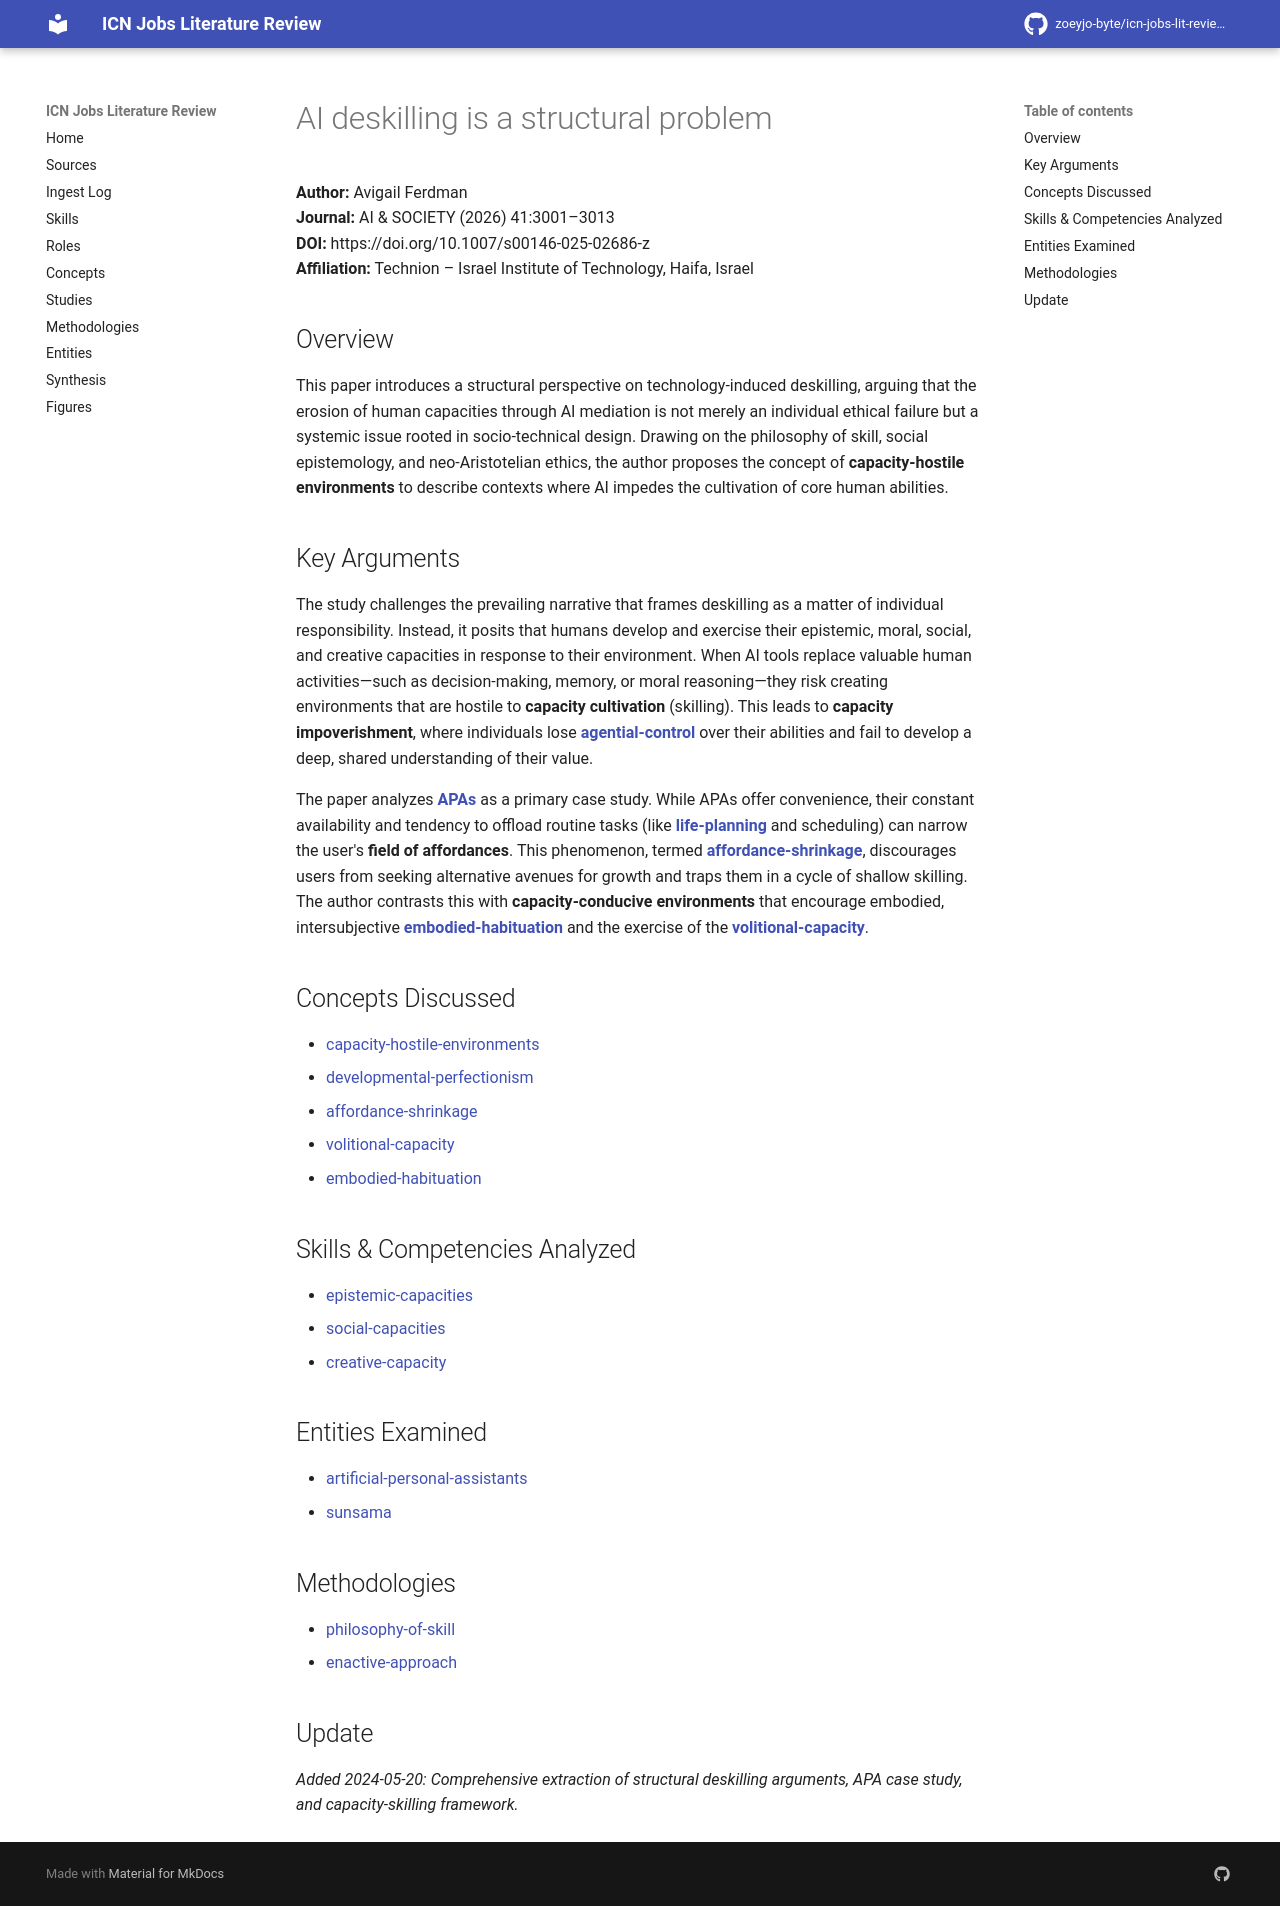

repository: zoeyjo-byte/icn-jobs-lit-review · page: studies/s00146-025-02686-z/index.html · generator: mkdocs

# AI deskilling is a structural problem

**Author:** Avigail Ferdman  
**Journal:** AI & SOCIETY (2026) 41:3001–3013  
**DOI:** https://doi.org/10.1007/s00146-025-02686-z  
**Affiliation:** Technion – Israel Institute of Technology, Haifa, Israel

## Overview
This paper introduces a structural perspective on technology-induced deskilling, arguing that the erosion of human capacities through AI mediation is not merely an individual ethical failure but a systemic issue rooted in socio-technical design. Drawing on the philosophy of skill, social epistemology, and neo-Aristotelian ethics, the author proposes the concept of **capacity-hostile environments** to describe contexts where AI impedes the cultivation of core human abilities.

## Key Arguments
The study challenges the prevailing narrative that frames deskilling as a matter of individual responsibility. Instead, it posits that humans develop and exercise their epistemic, moral, social, and creative capacities in response to their environment. When AI tools replace valuable human activities—such as decision-making, memory, or moral reasoning—they risk creating environments that are hostile to **capacity cultivation** (skilling). This leads to **capacity impoverishment**, where individuals lose **[[agential-control]]** over their abilities and fail to develop a deep, shared understanding of their value.

The paper analyzes **[[artificial-personal-assistants|APAs]]** as a primary case study. While APAs offer convenience, their constant availability and tendency to offload routine tasks (like **[[life-planning]]** and scheduling) can narrow the user's **field of affordances**. This phenomenon, termed **[[affordance-shrinkage]]**, discourages users from seeking alternative avenues for growth and traps them in a cycle of shallow skilling. The author contrasts this with **capacity-conducive environments** that encourage embodied, intersubjective **[[embodied-habituation]]** and the exercise of the **[[volitional-capacity]]**.

## Concepts Discussed
- [[capacity-hostile-environments]]
- [[developmental-perfectionism]]
- [[affordance-shrinkage]]
- [[volitional-capacity]]
- [[embodied-habituation]]

## Skills & Competencies Analyzed
- [[epistemic-capacities]]
- [[social-capacities]]
- [[creative-capacity]]

## Entities Examined
- [[artificial-personal-assistants]]
- [[sunsama]]

## Methodologies
- [[philosophy-of-skill]]
- [[enactive-approach]]

## Update
*Added 2024-05-20: Comprehensive extraction of structural deskilling arguments, APA case study, and capacity-skilling framework.*
